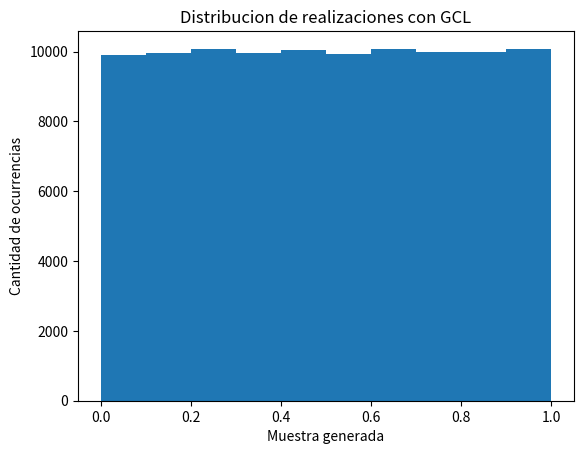

The script that saved this image:

from matplotlib import pyplot as plt


#GCL

def GCL(multi, inc, mod, x0):
	#x0 = valor anterior

	return ((multi * x0) + inc) % mod

def realizacionesGCL(cantidad=100000):
	x0 = 96771 # = 0.15*74620 + 0.25*100608 + 0.6*100710

	multiplicador = 1013904223 

	incremento = 1664525

	modulo = 2**32

	resultados = []

	iteracion_actual = x0

	for i in range(cantidad):

		iteracion_actual = GCL(multiplicador, incremento, modulo, iteracion_actual)
		resultados.append(iteracion_actual)

	return resultados

def realizacionesEstandarGCL(cantidad=100000):
	return [i/(2**32) for i in realizacionesGCL(cantidad=cantidad)]



if __name__ == "__main__":
	
	resultados_A = realizacionesGCL(cantidad=5)

	print(resultados_A)

	resultados_B = realizacionesEstandarGCL()

	plt.title('Distribucion de realizaciones con GCL')
	plt.ylabel('Cantidad de ocurrencias')
	plt.xlabel('Muestra generada')
	plt.hist(resultados_B)
	plt.show()
